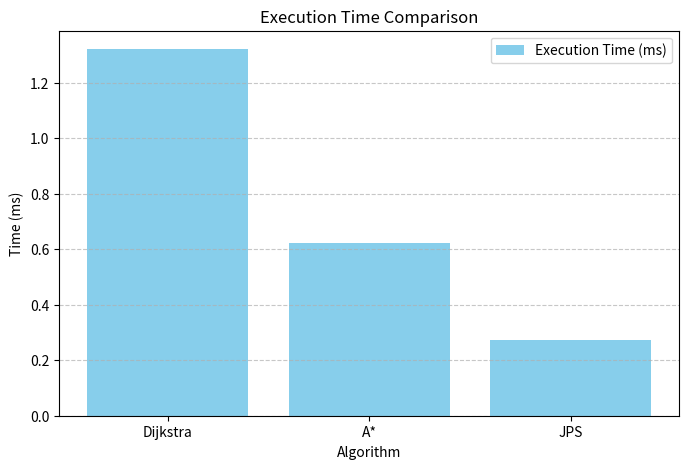
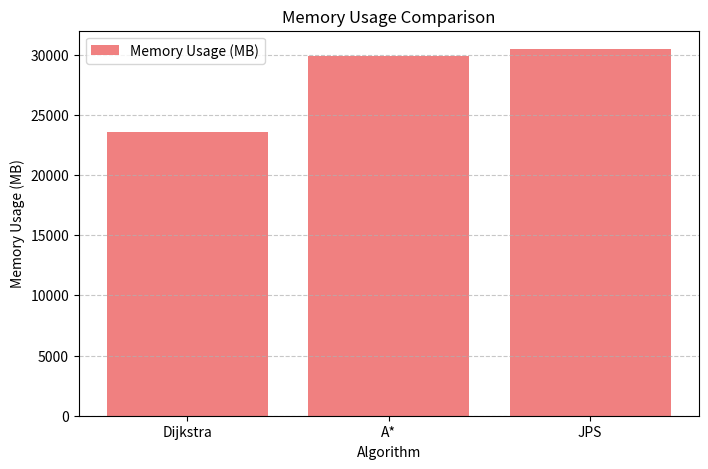
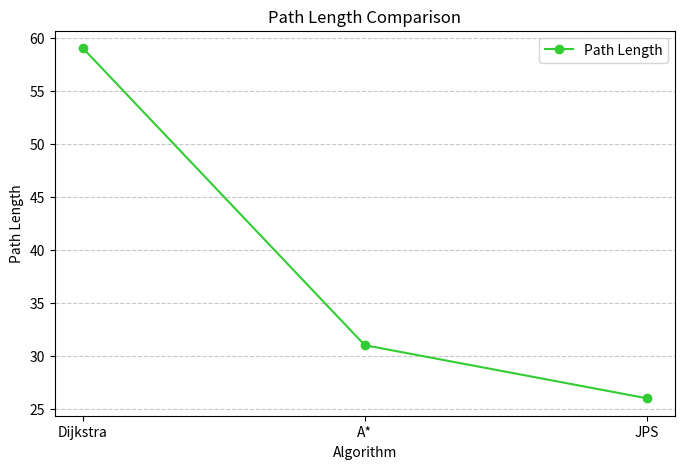

Here is the Python script that generated these plots, in order:
import matplotlib.pyplot as plt
import numpy as np

# 데이터 정의
algorithms = ['Dijkstra', 'A*', 'JPS']
execution_time = [1.321, 0.624, 0.273]  # 실행 시간 (ms)
memory_usage = [23532, 29888, 30456]    # 메모리 사용량 (MB)
path_length = [59, 31, 26]              # 경로 길이

# 1. 실행 시간 비교 그래프
plt.figure(figsize=(8, 5))
plt.bar(algorithms, execution_time, color='skyblue', label='Execution Time (ms)')
plt.title('Execution Time Comparison')
plt.ylabel('Time (ms)')
plt.xlabel('Algorithm')
plt.legend()
plt.grid(axis='y', linestyle='--', alpha=0.7)
plt.show()

# 2. 메모리 사용량 비교 그래프
plt.figure(figsize=(8, 5))
plt.bar(algorithms, memory_usage, color='lightcoral', label='Memory Usage (MB)')
plt.title('Memory Usage Comparison')
plt.ylabel('Memory Usage (MB)')
plt.xlabel('Algorithm')
plt.legend()
plt.grid(axis='y', linestyle='--', alpha=0.7)
plt.show()

# 3. 경로 길이 비교 그래프
plt.figure(figsize=(8, 5))
plt.plot(algorithms, path_length, marker='o', color='limegreen', label='Path Length')
plt.title('Path Length Comparison')
plt.ylabel('Path Length')
plt.xlabel('Algorithm')
plt.legend()
plt.grid(axis='y', linestyle='--', alpha=0.7)
plt.show()
